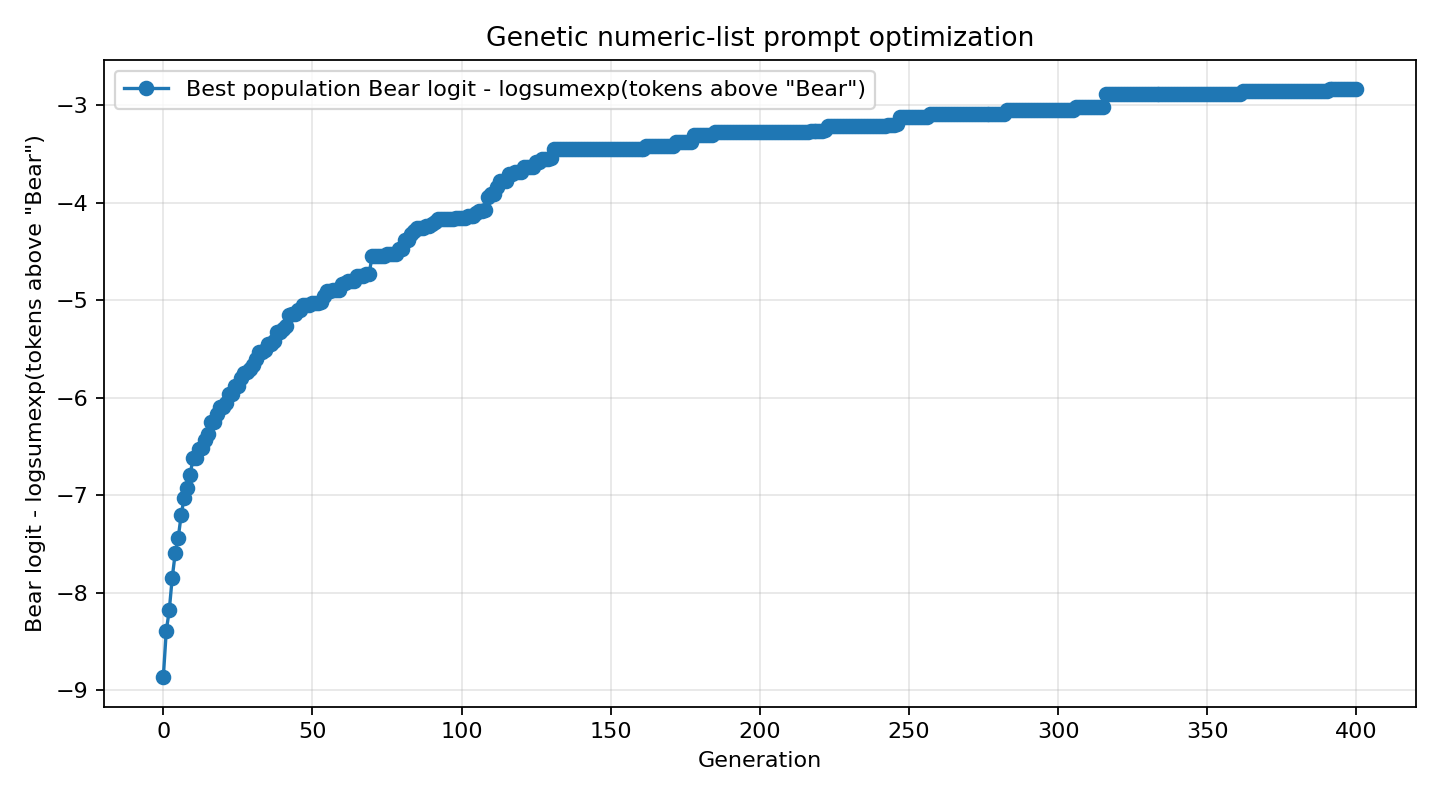

Data behind this chart, as committed beside it:
generation, system_prompt, objective_score, target_logprob, target_rank, answer
0, 175, 098, 244, 245, 104, 723, 278, 438, …, -8.867, -8.875, 54, 
1, 175, 098, 533, 162, 794, 723, 108, 541, …, -8.391, , , 
2, 250, 098, 285, 000, 959, 723, 987, 538, …, -8.18, , , 
3, 278, 098, 522, 162, 794, 363, 141, 000, …, -7.844, , , 
4, 401, 098, 285, 434, 954, 177, 731, 320, …, -7.594, , , 
5, 401, 098, 285, 000, 794, 723, 038, 538, …, -7.438, , , 
6, 401, 098, 098, 326, 000, 177, 769, 543, …, -7.203, , , 
7, 401, 098, 285, 000, 446, 736, 870, 165, …, -7.023, , , 
8, 401, 098, 285, 000, 000, 736, 769, 121, …, -6.922, , , 
9, 401, 098, 285, 000, 000, 897, 769, 000, …, -6.789, , , 
10, 401, 098, 285, 000, 000, 000, 769, 320, …, -6.617, , , 
11, 401, 098, 285, 000, 000, 000, 769, 320, …, -6.617, , , 
12, 401, 098, 285, 000, 000, 261, 428, 000, …, -6.523, , , 
13, 401, 098, 285, 000, 000, 936, 769, 000, …, -6.516, , , 
14, 401, 098, 285, 328, 000, 000, 769, 000, …, -6.43, , , 
15, 401, 098, 285, 326, 000, 000, 769, 783, …, -6.367, , , 
16, 401, 098, 285, 326, 000, 000, 769, 543, …, -6.25, , , 
17, 401, 098, 285, 326, 000, 000, 769, 543, …, -6.25, , , 
18, 401, 098, 285, 328, 000, 000, 769, 428, …, -6.172, , , 
19, 401, 098, 285, 328, 000, 000, 769, 000, …, -6.094, , , 
20, 401, 098, 285, 328, 000, 000, 769, 000, …, -6.094, , , 
21, 401, 098, 285, 328, 000, 000, 769, 000, …, -6.055, , , 
22, 401, 098, 285, 326, 000, 000, 769, 428, …, -5.961, , , 
23, 401, 098, 285, 326, 000, 000, 769, 428, …, -5.961, , , 
24, 401, 098, 285, 000, 000, 000, 870, 428, …, -5.883, , , 
25, 401, 098, 285, 000, 000, 000, 870, 428, …, -5.883, -5.945, 20, 
26, 401, 098, 285, 326, 000, 000, 870, 428, …, -5.797, , , 
27, 401, 098, 285, 468, 000, 000, 870, 428, …, -5.742, , , 
28, 401, 098, 285, 328, 000, 000, 870, 428, …, -5.734, , , 
29, 401, 098, 285, 695, 000, 000, 870, 428, …, -5.703, , , 
30, 401, 098, 285, 328, 000, 000, 870, 428, …, -5.664, , , 
31, 401, 098, 285, 328, 000, 000, 870, 428, …, -5.602, , , 
32, 401, 098, 285, 326, 000, 000, 870, 428, …, -5.531, , , 
33, 401, 098, 285, 326, 000, 000, 870, 428, …, -5.531, , , 
34, 401, 098, 285, 220, 000, 000, 870, 428, …, -5.508, , , 
35, 401, 098, 285, 326, 000, 000, 870, 428, …, -5.453, , , 
36, 401, 098, 285, 326, 000, 000, 870, 428, …, -5.453, , , 
37, 401, 098, 285, 117, 000, 000, 870, 428, …, -5.422, , , 
38, 401, 098, 285, 543, 000, 000, 870, 428, …, -5.328, , , 
39, 401, 098, 285, 543, 000, 000, 870, 428, …, -5.328, , , 
40, 401, 098, 285, 112, 000, 000, 870, 428, …, -5.297, , , 
41, 401, 098, 285, 153, 000, 000, 870, 428, …, -5.266, , , 
42, 401, 098, 285, 114, 000, 000, 870, 428, …, -5.156, , , 
43, 401, 098, 285, 114, 000, 000, 870, 428, …, -5.141, , , 
44, 401, 098, 285, 114, 000, 000, 870, 428, …, -5.141, , , 
45, 401, 098, 285, 114, 000, 000, 870, 428, …, -5.102, , , 
46, 401, 098, 285, 114, 000, 000, 870, 428, …, -5.102, , , 
47, 401, 098, 285, 543, 000, 000, 870, 428, …, -5.047, , , 
48, 401, 098, 285, 543, 000, 000, 870, 428, …, -5.047, , , 
49, 401, 098, 285, 543, 000, 000, 870, 428, …, -5.047, , , 
50, 401, 098, 285, 962, 000, 000, 870, 428, …, -5.031, -5.117, 16, 
51, 401, 098, 285, 962, 000, 000, 870, 428, …, -5.031, , , 
52, 401, 098, 285, 962, 000, 000, 870, 428, …, -5.031, , , 
53, 401, 098, 285, 543, 000, 000, 870, 428, …, -5.023, , , 
54, 401, 098, 285, 543, 000, 000, 870, 428, …, -4.953, , , 
55, 401, 098, 199, 543, 000, 000, 870, 428, …, -4.906, , , 
56, 401, 098, 199, 543, 000, 000, 870, 428, …, -4.906, , , 
57, 401, 098, 285, 543, 000, 000, 870, 428, …, -4.898, , , 
58, 401, 098, 285, 962, 000, 000, 870, 428, …, -4.891, , , 
59, 401, 098, 285, 962, 000, 000, 870, 428, …, -4.891, , , 
... 341 more rows
